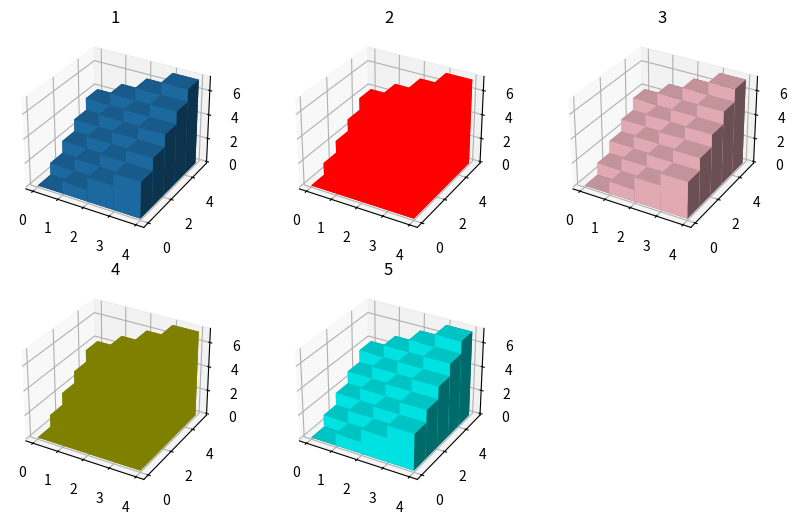

Write Python code to recreate this figure.
import numpy as np
import matplotlib.pyplot as plt
from mpl_toolkits.mplot3d import Axes3D



fig = plt.figure( figsize =( 10 , 6 ))
ax1 = fig.add_subplot( 231 , projection = '3d' )
ax2 = fig.add_subplot( 232 , projection = '3d' )
ax3 = fig.add_subplot( 233 , projection = '3d' )
ax4 = fig.add_subplot( 234 , projection = '3d' )
ax5 = fig.add_subplot( 235 , projection = '3d' )


_x = np.arange( 4 )
_y = np.arange( 5 )
_xx, _yy = np.meshgrid(_x, _y)
x, y = _xx.ravel(), _yy.ravel()
top = x + y
bottom = np.zeros_like(top)
width = depth = 1
ax1.bar3d(x, y, bottom, width, depth, top, shade = True )
ax1.set_title('1')
ax2.bar3d(x, y, bottom, width, depth, top,color='r',shade= False )
ax2.set_title('2')
ax3.bar3d(x, y, bottom, width, depth, top,color='pink' )
ax3.set_title('3')
ax4.bar3d(x, y, bottom, width, depth, top,color='olive',shade= False )
ax4.set_title('4')
ax5.bar3d(x, y, bottom, width, depth, top,color='cyan' )
ax5.set_title('5')
plt.show()